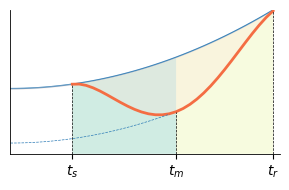
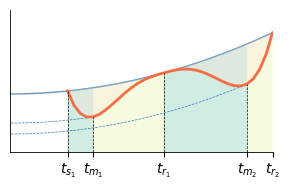

Here is the Python script that generated these plots, in order:

import numpy as np
import matplotlib.pyplot as plt
import math

def recovery_function(t,a,b,c,v):
    return a*(math.pow((b+c),b+c)/(math.pow(b,b)*math.pow(c,c)))*np.power(t/v,b)*np.power(1-t/v,c)

def diagram_plot(case):

    fig, ax1 = plt.subplots(1, 1, figsize=(3, 2))
    duration=4
    t=np.arange(0,duration*10)
    y_target=list(map(lambda x:  x*x*0.0005-x*0.001+1, list(t)))
    y_target = np.array(y_target)

    start_t1=10;end_t1=40;v=end_t1-start_t1

    if case=='example':
        a=0.5;b=2;c=2
    if case=='example_large_magnitude':
        a=0.6;b=2;c=2
    if case=='example_late_recovery':
        end_t1 =40;
        v = end_t1 - start_t1
        a=0.5;b=2;c=3
    if case=='never_recovery':
        end_t1 =40;
        v = end_t1 - start_t1
        a=0.5;b=0.2;c=0.2


    t_MOP = np.arange(0, v)
    y_MOP_temp=list(recovery_function(t_MOP,a,b,c,v))
    absorb_t1 = [x for x, y in zip(t, y_MOP_temp) if y == np.max(y_MOP_temp)][0]+start_t1
    y_MOP=list([0]*start_t1)+y_MOP_temp+list([0]*(duration*10-end_t1))

    y_MOP=y_target-y_MOP


    ax1.plot(t[start_t1:duration * 10] , y_MOP[start_t1:duration * 10], color='#f46d43', linewidth=2,
             zorder=2)  # '#f46d43'
    ax1.plot(t, y_target, color='#2c7bb6', zorder=1, linewidth=1)
    ax1.plot(t[0:absorb_t1 ] , y_target[0:absorb_t1 ] - a, color='#2c7bb6', linestyle='--', linewidth=0.5)
    ax1.fill_between(t , y_target, y_MOP, alpha=0.3, color='#fee5d9')

    max_v = np.max(y_target)
    min_v = np.min(y_target - a)

    # ax1.axvspan(0, start_t1 / 10 + 1, alpha=0.3, facecolor='#d9d9d9',zorder=0)
    ax1.fill_between(t[start_t1:absorb_t1 +1] , [0.4] * ((absorb_t1  - start_t1+1)),
                     y_target[start_t1:absorb_t1+1], alpha=0.3, facecolor='#66c2a5', zorder=0)
    ax1.fill_between(t[absorb_t1:end_t1] , [0.4] * ((end_t1 - absorb_t1 )),
                     y_target[absorb_t1 : end_t1], alpha=0.3, facecolor='#e6f598', zorder=0)


    # ax1.axvspan(start_t2 / 10 + 1, absorb_t2 / 10, alpha=0.3, facecolor='#66c2a5', zorder=0)
    # ax1.axvspan(absorb_t2 / 10, end_t2 / 10 + 1, alpha=0.3, facecolor='#e6f598', zorder=0)

    ax1.plot((start_t1 , start_t1 ), (0.4, y_MOP[start_t1]), color='black', linestyle='--',
             linewidth=0.5)
    ax1.plot((absorb_t1 , absorb_t1 ), (0.4, y_MOP[absorb_t1]), color='black', linestyle='--',
             linewidth=0.5)
    ax1.plot((end_t1-1, end_t1  -1), (0.4, y_MOP[end_t1-1]), color='black', linestyle='--', linewidth=0.5)

    # ax1.tick_params(axis='x',which='both',bottom=False,top=False,labelbottom=False)
    ax1.tick_params(axis='y', which='both', left=False, right=False, labelleft=False)
    ax1.spines['top'].set_visible(False)
    ax1.spines['right'].set_visible(False)
    ax1.spines['bottom'].set_linewidth(0.6)
    ax1.spines['left'].set_linewidth(0.6)
    ax1.set_xlim(1, 40)
    ax1.set_ylim(0.4, max_v)
    if case == 'never_recovery':
        ax1.set_xticks(np.array([start_t1, absorb_t1]))
        ax1.set_xticklabels([r'$t_{s}$', r'$t_{m}$'], fontsize=10)
    else:
        ax1.set_xticks(np.array([start_t1, absorb_t1 , end_t1-1])  )

        ax1.set_xticklabels([r'$t_{s}$', r'$t_{m}$', r'$t_{r}$'], fontsize=10)

    #ax1.set_yticks([1 - a, 1])
    #ax1.set_yticklabels(['', ''], fontsize=8)
    plt.tight_layout()
    fig.savefig(case + '_diagram.png', dpi=600)


def diagram_mutliple_plot(case):
    fig, ax1 = plt.subplots(1, 1, figsize=(3, 2))
    duration=5
    t=np.arange(0,duration*10)
    y_target = list(map(lambda x: x * x * 0.0005 - x * 0.001 + 1, list(t)))
    y_target = np.array(y_target)

    start_t1=10;end_t=40;v=end_t-start_t1

    end_t1 = 25;
    v = end_t1 - start_t1
    a=0.6-0.2;b=1;c=3
    t_MOP = np.arange(0, v)
    y_MOP_temp1 = list(recovery_function(t_MOP, a, b, c, v))
    absorb_t1= [x for x, y in zip(t, y_MOP_temp1) if y == np.max(y_MOP_temp1)][0] + start_t1

    start_t2=end_t1
    end_t2= 42;
    v=end_t2-end_t1
    a2 = 0.75-0.2;b2 = 3; c2 = 1 ####or b2=3, c2=1
    t_MOP = np.arange(0, v)
    y_MOP_temp2 = list(recovery_function(t_MOP, a2, b2, c2, v))
    absorb_t2 = [x for x, y in zip(t, y_MOP_temp2) if y == np.max(y_MOP_temp2)][0] + start_t2
    print('length',len(y_MOP_temp1),len(y_MOP_temp2))
    y_MOP = list([0] * start_t1) + list(y_MOP_temp1) + list(y_MOP_temp2)+list([0]*(duration*10-end_t2))
    y_MOP = y_target - np.array(y_MOP)
    max_v = np.max(y_target)
    min_v = np.min(y_target - a)

    ax1.plot(t[start_t1:duration * 10], y_MOP[start_t1:duration * 10], color='#f46d43', linewidth=2,
             zorder=2)  # '#f46d43'
    ax1.plot(t, y_target, color='#2c7bb6', zorder=1, linewidth=1)
    ax1.plot(t[0:absorb_t1], y_target[0:absorb_t1] - a, color='#2c7bb6', linestyle='--', linewidth=0.5)
    if case == 'example_mutliple_disruption':
        ax1.plot(t[0:absorb_t2 ], y_target[0:absorb_t2] - a2, color='#2c7bb6', linestyle='--', linewidth=0.5)

    ax1.fill_between(t, y_target,y_MOP,alpha=0.3,color='#fee5d9')



    # ax1.axvspan(0, start_t1 / 10 + 1, alpha=0.3, facecolor='#d9d9d9',zorder=0)
    ax1.fill_between(t[start_t1:absorb_t1+1]  , [0.2]*((absorb_t1-start_t1+1)), y_target[start_t1:absorb_t1+1],alpha=0.3, facecolor='#66c2a5', zorder=0)
    ax1.fill_between(t[absorb_t1:end_t1+1], [0.2] * ((end_t1 - absorb_t1+1)),
                     y_target[absorb_t1: end_t1+1], alpha=0.3, facecolor='#e6f598', zorder=0)

    if case == 'example_mutliple_disruption':
        ax1.fill_between(t[start_t2: absorb_t2+1] , [0.2] * ((absorb_t2- start_t2+1)),
                     y_target[start_t2: absorb_t2+1], alpha=0.3, facecolor='#66c2a5', zorder=0)

        ax1.fill_between(t[absorb_t2:end_t2+1], [0.2] * ((end_t2 - absorb_t2+1 )),
                     y_target[absorb_t2 : end_t2+1], alpha=0.3, facecolor='#e6f598', zorder=0)

    #ax1.axvspan(start_t2 / 10 + 1, absorb_t2 / 10, alpha=0.3, facecolor='#66c2a5', zorder=0)
    #ax1.axvspan(absorb_t2 / 10, end_t2 / 10 + 1, alpha=0.3, facecolor='#e6f598', zorder=0)

    print('max_v',max_v,'min_v',min_v)
    ax1.plot( (start_t1,start_t1), (0.2,y_MOP[start_t1]),color='black',linestyle='--',linewidth=0.5)
    ax1.plot((absorb_t1 , absorb_t1 ), (0.2, y_MOP[absorb_t1]), color='black', linestyle='--', linewidth=0.5)
    ax1.plot((end_t1  , end_t1  ), (0.2, y_MOP[end_t1]), color='black', linestyle='--', linewidth=0.5)
    if case == 'example_mutliple_disruption':
        ax1.plot((absorb_t2 , absorb_t2 ), (0.2, y_MOP[absorb_t2 ]), color='black', linestyle='--', linewidth=0.5)
        ax1.plot((end_t2 , end_t2 ), (0.2, y_MOP[end_t2]), color='black', linestyle='--', linewidth=0.5)

    #ax1.tick_params(axis='x',which='both',bottom=False,top=False,labelbottom=False)
    ax1.tick_params(axis='y', which='both', left=False, right=False, labelleft=False)
    ax1.spines['top'].set_visible(False)
    ax1.spines['right'].set_visible(False)
    ax1.spines['bottom'].set_linewidth(0.6)
    ax1.spines['left'].set_linewidth(0.6)
    ax1.set_xlim(1,42)
    ax1.set_ylim(0.2, max_v)
    ax1.set_xticks(np.array([start_t1, absorb_t1, end_t1, absorb_t2, end_t2]))
    ax1.set_xticklabels([r'$t_{s_1}$', r'$t_{m_1}$', r'$t_{r_1}$', r'$t_{m_2}$', r'$t_{r_2}$'], fontsize=10)

    #ax1.set_yticks([1-a,1-a2,1])
    #ax1.set_yticklabels(['','',''],fontsize=8)

    import matplotlib as mpl
    mpl.rcParams['pdf.fonttype'] = 42

    plt.tight_layout()
    fig.savefig(case+'_diagram.png',dpi=1000)


if __name__ == '__main__':


    case = 'example'
    diagram_plot(case)


    case = 'example_mutliple_disruption'
    diagram_mutliple_plot(case)
